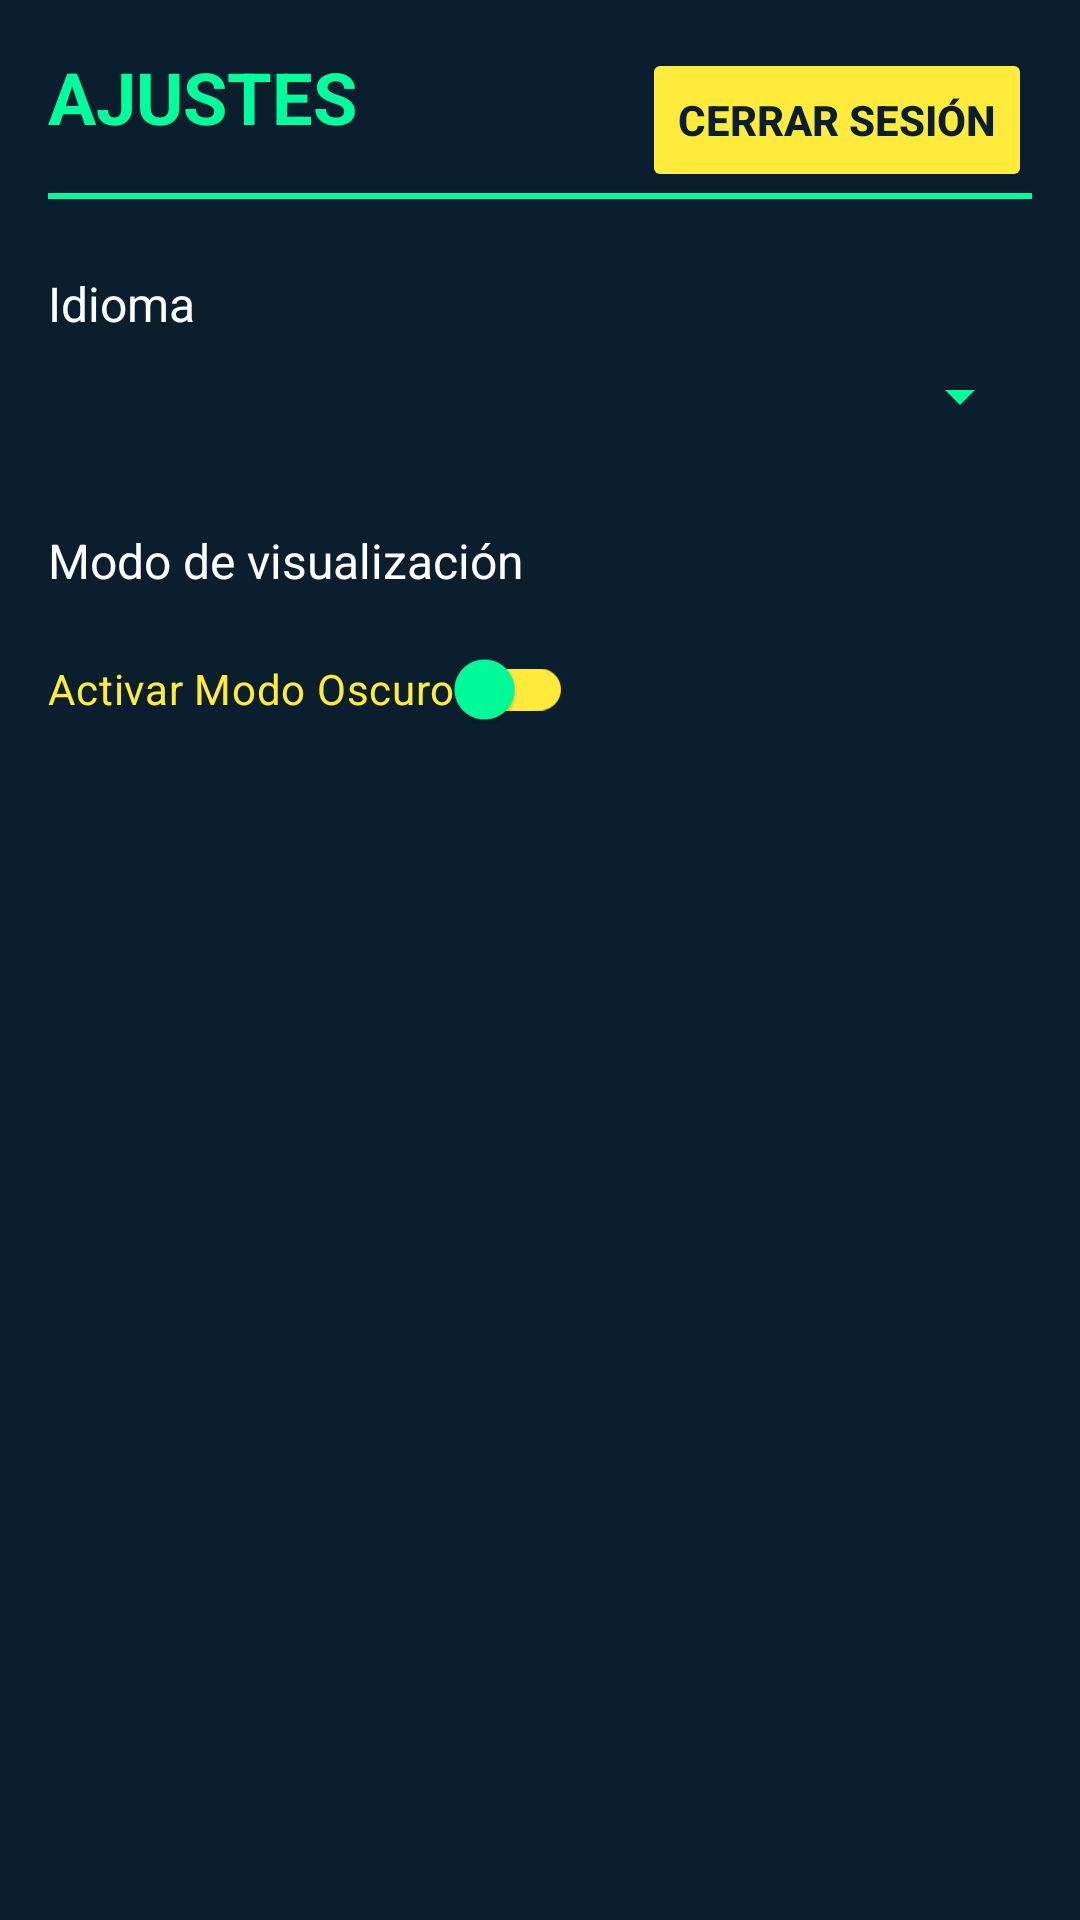

Write the Android layout XML for this screen, with the resource values it uses.
<!-- AndroidManifest.xml: application theme Theme.RickYMorty -->
<!-- res/layout/fragment_settings.xml -->
<?xml version="1.0" encoding="utf-8"?>
<androidx.constraintlayout.widget.ConstraintLayout xmlns:android="http://schemas.android.com/apk/res/android"
    xmlns:app="http://schemas.android.com/apk/res-auto"
    android:layout_width="match_parent"
    android:layout_height="match_parent"
    android:background="@color/rick_dark"
    android:padding="16dp">

    <TextView
        android:id="@+id/tvSettingsTitle"
        android:layout_width="wrap_content"
        android:layout_height="wrap_content"
        android:text="AJUSTES"
        android:textColor="@color/rick_neon"
        android:textSize="24sp"
        android:textStyle="bold"
        app:layout_constraintTop_toTopOf="parent"
        app:layout_constraintStart_toStartOf="parent"/>

    <Button
        android:id="@+id/btnLogout"
        android:layout_width="wrap_content"
        android:layout_height="wrap_content"
        android:text="CERRAR SESIÓN"
        android:backgroundTint="@color/rick_yellow"
        android:textColor="@color/rick_dark"
        android:textStyle="bold"
        app:layout_constraintTop_toTopOf="parent"
        app:layout_constraintEnd_toEndOf="parent"/>

    <View
        android:id="@+id/divider"
        android:layout_width="match_parent"
        android:layout_height="2dp"
        android:background="@color/rick_neon"
        android:layout_marginTop="16dp"
        app:layout_constraintTop_toBottomOf="@id/tvSettingsTitle" />

    <TextView
        android:id="@+id/tvLanguage"
        android:layout_width="wrap_content"
        android:layout_height="wrap_content"
        android:text="Idioma"
        android:textColor="@color/white"
        android:textSize="16sp"
        app:layout_constraintTop_toBottomOf="@id/divider"
        app:layout_constraintStart_toStartOf="parent"
        android:layout_marginTop="24dp"/>

    <Spinner
        android:id="@+id/spinnerLanguage"
        android:layout_width="0dp"
        android:layout_height="wrap_content"
        android:backgroundTint="@color/rick_neon"
        app:layout_constraintTop_toBottomOf="@id/tvLanguage"
        app:layout_constraintStart_toStartOf="parent"
        app:layout_constraintEnd_toEndOf="parent"
        android:layout_marginTop="8dp"/>

    <TextView
        android:id="@+id/tvTheme"
        android:layout_width="wrap_content"
        android:layout_height="wrap_content"
        android:text="Modo de visualización"
        android:textColor="@color/white"
        android:textSize="16sp"
        app:layout_constraintTop_toBottomOf="@id/spinnerLanguage"
        app:layout_constraintStart_toStartOf="parent"
        android:layout_marginTop="32dp"/>

    <androidx.appcompat.widget.SwitchCompat
        android:id="@+id/switchDarkMode"
        android:layout_width="wrap_content"
        android:layout_height="wrap_content"
        android:text="Activar Modo Oscuro"
        android:textColor="@color/rick_yellow"
        app:thumbTint="@color/rick_neon"
        app:trackTint="@color/rick_yellow"
        app:layout_constraintTop_toBottomOf="@id/tvTheme"
        app:layout_constraintStart_toStartOf="parent"
        android:layout_marginTop="8dp"/>

</androidx.constraintlayout.widget.ConstraintLayout>
<!-- resources referenced by this layout -->
<resources>
  <color name="rick_dark">#0B1E2D</color>
  <color name="rick_neon">#00FF9C</color>
  <color name="rick_yellow">#FFEB3B</color>
  <color name="white">#FFFFFFFF</color>
  <style name="Theme.RickYMorty" parent="Base.Theme.RickYMorty" />
  <style name="Base.Theme.RickYMorty" parent="Theme.Material3.DayNight.NoActionBar">
          
          
      </style>
</resources>
